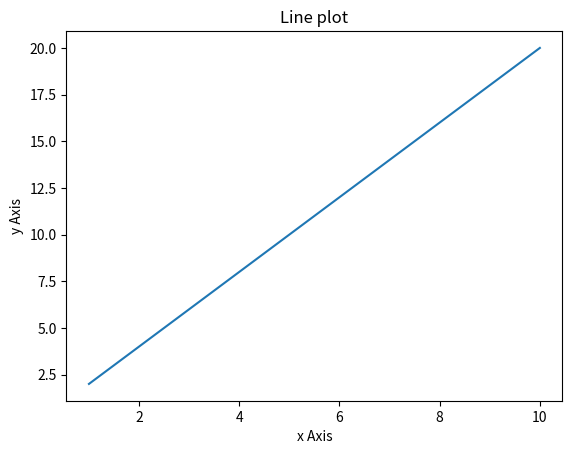

Python code for this plot:
import pandas as pd
from matplotlib import pyplot as plt
import numpy as np

x=np.arange(1,11)
y=2*x

plt.title("Line plot")
plt.xlabel("x Axis")
plt.ylabel("y Axis")

plt.plot(x,y)
plt.show()